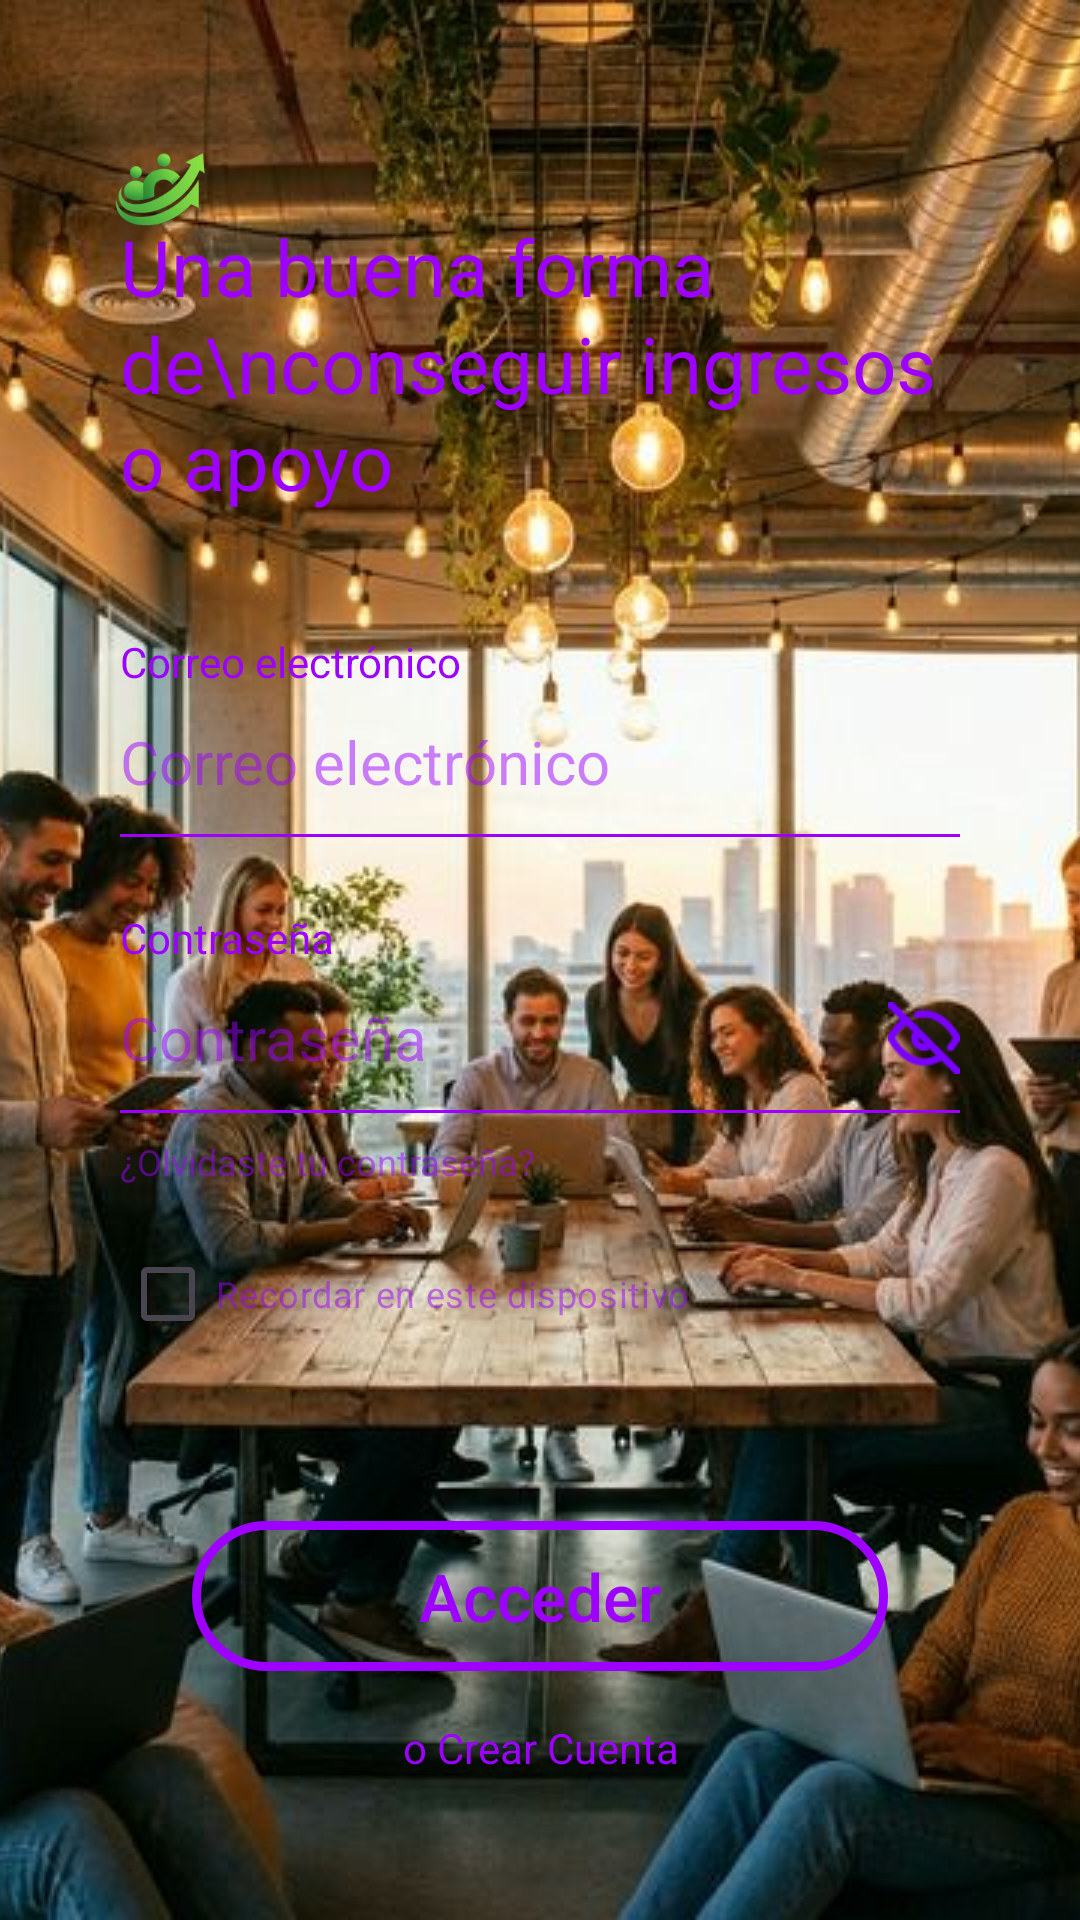

Layout XML and referenced resources for this Android screen:
<!-- AndroidManifest.xml: application theme Theme.ComuFavor -->
<!-- res/layout/activity_main.xml -->
<?xml version="1.0" encoding="utf-8"?>
<androidx.constraintlayout.widget.ConstraintLayout xmlns:android="http://schemas.android.com/apk/res/android"
    xmlns:app="http://schemas.android.com/apk/res-auto"
    xmlns:tools="http://schemas.android.com/tools"
    android:id="@+id/main"
    android:layout_width="match_parent"
    android:layout_height="match_parent"
    tools:context=".MainActivity">

    
    <ImageView
        android:id="@+id/bgImage"
        android:layout_width="match_parent"
        android:layout_height="match_parent"
        android:scaleType="centerCrop"
        android:src="@drawable/bg_login"
        android:contentDescription="Background"
        app:layout_constraintTop_toTopOf="parent"
        app:layout_constraintBottom_toBottomOf="parent"
        app:layout_constraintStart_toStartOf="parent"
        app:layout_constraintEnd_toEndOf="parent" />

    
    <ImageView
        android:id="@+id/gradientOverlay"
        android:layout_width="match_parent"
        android:layout_height="match_parent"
        android:scaleType="centerCrop"
        android:src="@drawable/bg_login_gradient_img"
        android:contentDescription="Gradient"
        app:layout_constraintTop_toTopOf="parent"
        app:layout_constraintBottom_toBottomOf="parent"
        app:layout_constraintStart_toStartOf="parent"
        app:layout_constraintEnd_toEndOf="parent" />

    
    <ImageView
        android:id="@+id/ivLogo"
        android:layout_width="64dp"
        android:layout_height="64dp"
        android:layout_marginStart="24dp"
        android:layout_marginTop="32dp"
        android:src="@drawable/krowdar_logo"
        android:contentDescription="Logo"
        app:layout_constraintStart_toStartOf="parent"
        app:layout_constraintTop_toTopOf="parent" />

    
    <ScrollView
        android:layout_width="match_parent"
        android:layout_height="match_parent"
        android:layout_marginTop="20dp"
        android:backgroundTint="@color/transparent"
        android:background="@android:color/transparent"
        android:fillViewport="true"
        android:scrollbars="none"
        app:layout_constraintBottom_toBottomOf="parent"
        app:layout_constraintEnd_toEndOf="parent"
        app:layout_constraintHorizontal_bias="0.0"
        app:layout_constraintStart_toStartOf="parent"
        app:layout_constraintTop_toTopOf="parent"
        app:layout_constraintVertical_bias="1.0">

        <LinearLayout
            android:layout_width="match_parent"
            android:layout_height="wrap_content"
            android:orientation="vertical"
            android:paddingStart="40dp"
            android:paddingTop="32dp"
            android:paddingEnd="40dp"
            android:paddingBottom="32dp">

            
            <View
                android:layout_width="match_parent"
                android:layout_height="0dp"
                android:layout_weight="1" />

            
            <TextView
                android:id="@+id/tvTagline"
                android:layout_width="match_parent"
                android:layout_height="wrap_content"
                android:layout_marginBottom="40dp"
                android:fontFamily="sans-serif"
                android:lineSpacingExtra="2dp"
                android:text="Una buena forma de\nconseguir ingresos o apoyo"
                android:textColor="@color/purple_login"
                android:textSize="26sp"
                android:textStyle="normal" />

            
            <TextView
                android:layout_width="wrap_content"
                android:layout_height="wrap_content"
                android:text="Correo electrónico"
                android:textColor="@color/purple_login"
                android:textSize="14sp" />

            
            <EditText
                android:id="@+id/etEmail"
                android:layout_width="match_parent"
                android:layout_height="48dp"
                android:autofillHints="emailAddress"
                android:background="@android:color/transparent"
                android:hint="Correo electrónico"
                android:inputType="textEmailAddress"
                android:paddingStart="0dp"
                android:paddingEnd="0dp"
                android:textColor="@color/purple_login"
                android:textColorHint="@color/purple_login_hint"
                android:textSize="20sp" />

            
            <View
                android:layout_width="match_parent"
                android:layout_height="1dp"
                android:background="@color/purple_login" />

            
            <TextView
                android:layout_width="wrap_content"
                android:layout_height="wrap_content"
                android:layout_marginTop="24dp"
                android:text="Contraseña"
                android:textColor="@color/purple_login"
                android:textSize="14sp" />

            
            <FrameLayout
                android:layout_width="match_parent"
                android:layout_height="48dp">

                <EditText
                    android:id="@+id/etPassword"
                    android:layout_width="match_parent"
                    android:layout_height="match_parent"
                    android:autofillHints="password"
                    android:background="@android:color/transparent"
                    android:hint="Contraseña"
                    android:inputType="textPassword"
                    android:paddingStart="0dp"
                    android:paddingEnd="40dp"
                    android:textColor="@color/purple_login"
                    android:textColorHint="@color/purple_login_hint"
                    android:textSize="20sp" />

                <ImageView
                    android:id="@+id/ivTogglePassword"
                    android:layout_width="24dp"
                    android:layout_height="24dp"
                    android:layout_gravity="center_vertical|end"
                    android:src="@drawable/ic_ocultar"
                    android:contentDescription="Toggle password visibility"
                    android:clickable="true"
                    android:focusable="true" />
            </FrameLayout>

            
            <View
                android:layout_width="match_parent"
                android:layout_height="1dp"
                android:background="@color/purple_login" />

            
            <TextView
                android:id="@+id/tvForgotPassword"
                android:layout_width="wrap_content"
                android:layout_height="wrap_content"
                android:layout_marginTop="8dp"
                android:text="¿Olvidaste tu contraseña?"
                android:textColor="@color/purple_login_hint"
                android:textSize="12sp"
                android:clickable="true"
                android:focusable="true" />

            
            <CheckBox
                android:id="@+id/cbRemember"
                android:layout_width="wrap_content"
                android:layout_height="wrap_content"
                android:layout_marginTop="12dp"
                android:buttonTint="@color/purple_login"
                android:text="Recordar en este dispositivo"
                android:textColor="@color/purple_login_hint"
                android:textSize="12sp" />

            <View
                android:layout_width="match_parent"
                android:layout_height="0dp"
                android:layout_weight="1" />

            
            <androidx.appcompat.widget.AppCompatButton
                android:id="@+id/btnLogin"
                android:layout_width="match_parent"
                android:layout_height="50dp"
                android:layout_marginStart="24dp"
                android:layout_marginTop="32dp"
                android:layout_marginEnd="24dp"
                android:background="@drawable/btn_login_new_border"
                app:backgroundTint="@null"
                android:backgroundTint="@null"
                android:stateListAnimator="@null"
                android:text="Acceder"
                android:textAllCaps="false"
                android:textColor="@color/purple_login"
                android:textSize="22sp" />

            
            <TextView
                android:id="@+id/tvCreateAccount"
                android:layout_width="match_parent"
                android:layout_height="wrap_content"
                android:layout_marginTop="16dp"
                android:layout_marginBottom="16dp"
                android:gravity="center"
                android:text="o Crear Cuenta"
                android:textColor="@color/purple_login"
                android:textSize="14sp" />

        </LinearLayout>
    </ScrollView>

</androidx.constraintlayout.widget.ConstraintLayout>
<!-- resources referenced by this layout -->
<resources>
  <color name="purple_login">#9D00FF</color>
  <color name="purple_login_hint">#809D00FF</color>
  <color name="transparent">#00000000</color>
  <!-- drawable bg_login: png bitmap (drawable, 96283 bytes) -->
  <!-- drawable btn_login_new_border (drawable) -->
  <?xml version="1.0" encoding="utf-8"?>
  <shape xmlns:android="http://schemas.android.com/apk/res/android"
      android:shape="rectangle">
      <stroke
          android:width="3dp"
          android:color="@color/purple_login" />
      <corners android:radius="30dp" />
      <solid android:color="@android:color/transparent" />
  </shape>
  <!-- drawable ic_ocultar: png bitmap (drawable, 1677 bytes) -->
  <!-- drawable krowdar_logo: png bitmap (drawable, 15193 bytes) -->
  <style name="Theme.ComuFavor" parent="Base.Theme.ComuFavor" />
  <style name="Base.Theme.ComuFavor" parent="Theme.Material3.DayNight.NoActionBar">
          
          
      </style>
</resources>
